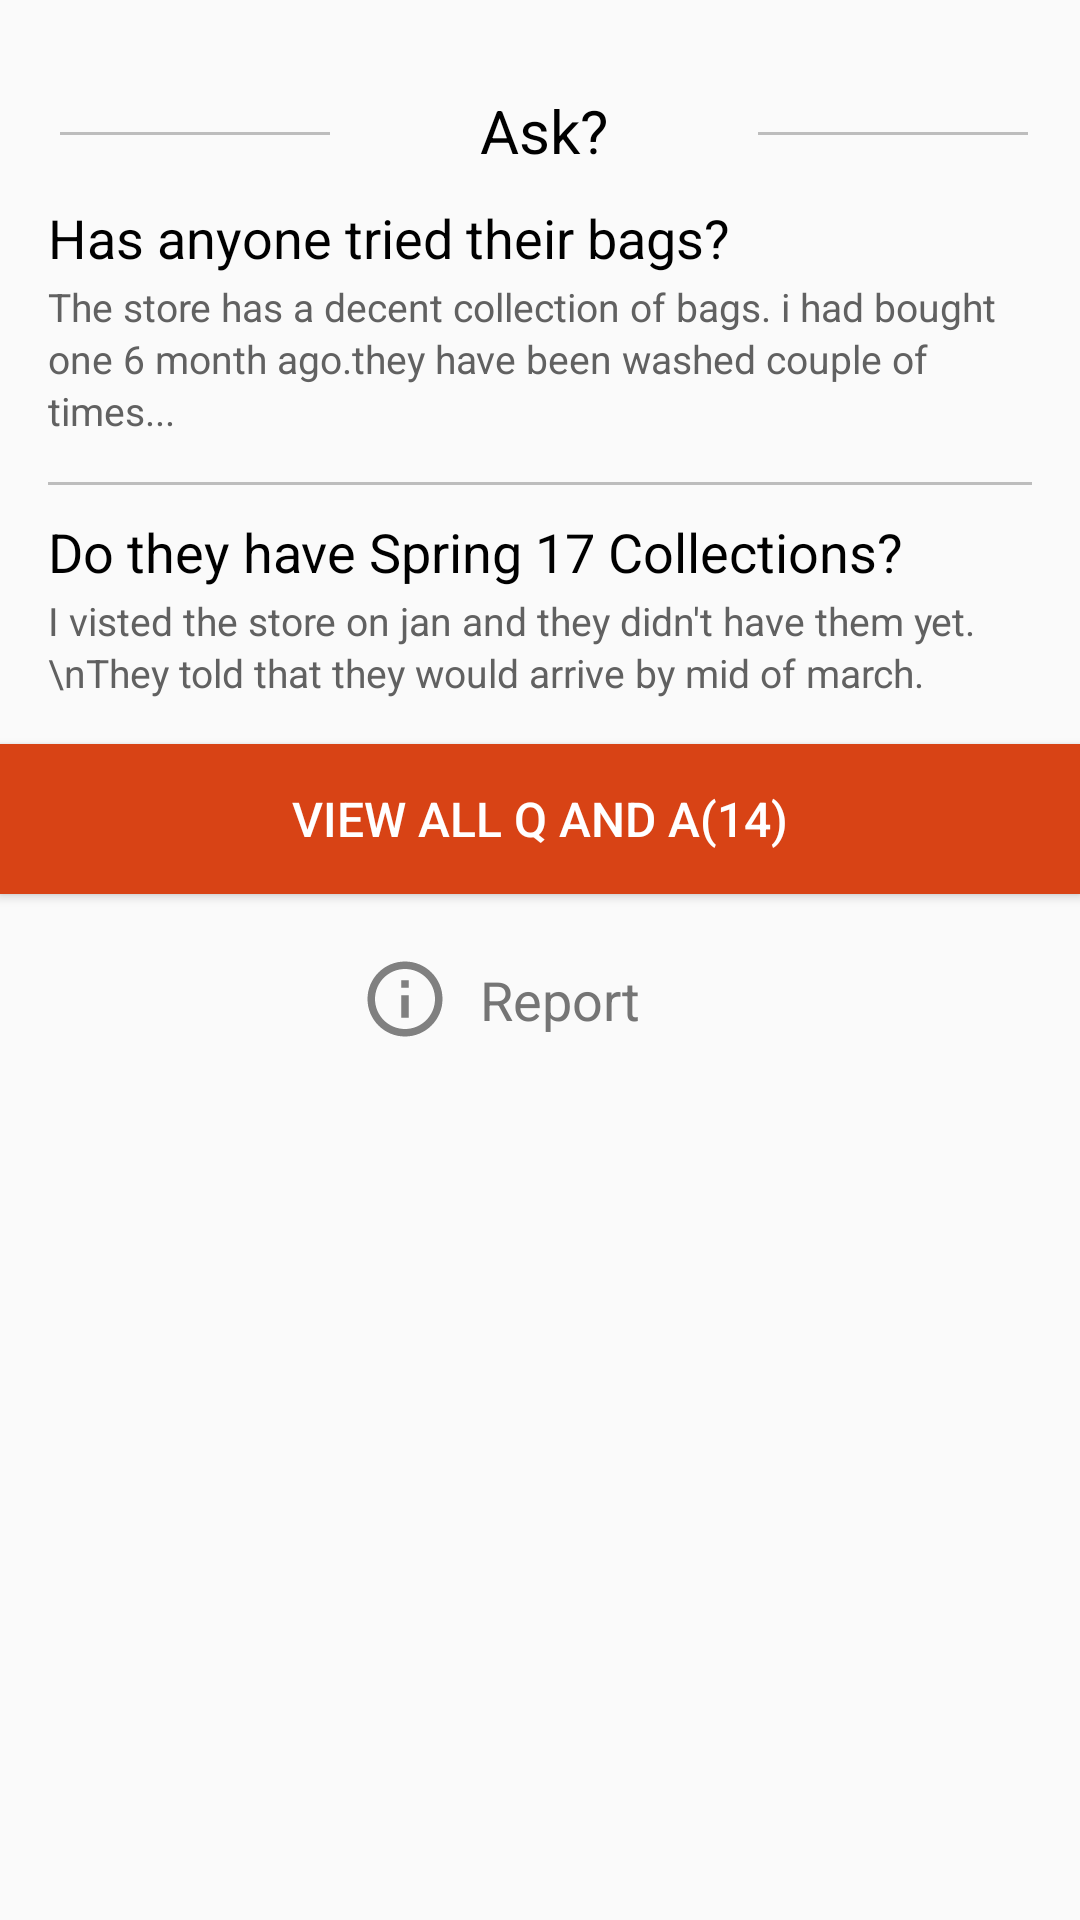

This screen was rendered from an Android layout file. Write that file and the resources it references.
<!-- AndroidManifest.xml: application theme AppTheme -->
<!-- res/layout/bottom_sheet.xml -->
<?xml version="1.0" encoding="utf-8"?>
<LinearLayout
    xmlns:android="http://schemas.android.com/apk/res/android"
    android:orientation="vertical"
    android:layout_width="match_parent"
    android:layout_height="wrap_content">


    <LinearLayout
        android:layout_width="match_parent"
        android:layout_height="wrap_content"
        android:orientation="horizontal"
        android:layout_marginTop="@dimen/size_30"
        >

        <TextView
            android:layout_width="@dimen/size_90"
            android:layout_height="@dimen/size_1"
            android:background="#BDBDBD"
            android:layout_marginLeft="@dimen/size_20"
            android:layout_marginTop="@dimen/size_14"
            />
        <TextView
            android:layout_width="wrap_content"
            android:layout_height="wrap_content"
            android:text="Ask?"
            android:layout_marginLeft="@dimen/size_50"
            android:gravity="center_horizontal"
            android:layout_gravity="center_horizontal"
            android:textSize="@dimen/size_20sp"
            android:textColor="#000000"/>

        <TextView
            android:layout_width="@dimen/size_90"
            android:layout_height="@dimen/size_1"
            android:layout_marginTop="@dimen/size_14"
            android:layout_marginLeft="@dimen/size_50"
            android:background="#BDBDBD"

            />

    </LinearLayout>


    <LinearLayout
        android:layout_width="match_parent"
        android:layout_height="wrap_content"
        android:orientation="vertical"
        android:paddingLeft="@dimen/size_16"
        android:paddingRight="@dimen/size_16">
<TextView
    android:id="@+id/heading1"
    android:layout_width="match_parent"
    android:layout_height="wrap_content"
    android:text="Has anyone tried their bags?"
    android:textSize="@dimen/size_18sp"
    android:textColor="#000000"
    android:layout_marginTop="@dimen/size_10"/>

        <TextView
            android:id="@+id/heaing2"
            android:layout_width="match_parent"
            android:layout_height="wrap_content"
            android:layout_marginTop="@dimen/size_2"
            android:text="The store has a decent collection of bags. i had bought one 6 month ago.they have been washed couple of times..."
            android:textColor="#616161"
            android:lineSpacingExtra="@dimen/size_2"
            android:textSize="@dimen/size_13sp"
            android:layout_marginBottom="@dimen/size_10"

            />
<TextView
    android:layout_width="match_parent"
    android:layout_height="@dimen/size_1"
    android:background="#BDBDBD"
    android:layout_marginTop="@dimen/size_5"
    />

        <TextView
            android:layout_width="match_parent"
            android:layout_height="wrap_content"
            android:text="Do they have Spring 17 Collections?"
            android:textSize="@dimen/size_18sp"
            android:textColor="#000000"
            android:layout_marginTop="@dimen/size_10"
            />

        <TextView
            android:layout_width="match_parent"
            android:layout_height="wrap_content"
            android:layout_marginTop="@dimen/size_2"
            android:textColor="#616161"
            android:lineSpacingExtra="@dimen/size_2"
            android:textSize="@dimen/size_13sp"
            android:layout_marginBottom="@dimen/size_5"
            android:text="I visted the store on jan and they didn't have them yet.\nThey told that they would arrive by mid of march."
            />

    </LinearLayout>
    <Button
        android:id="@+id/question_button"
        android:layout_width="match_parent"
        android:layout_height="@dimen/size_50"
        android:layout_marginTop="@dimen/size_10"
        android:background="#D84315"
        android:text="View all Q and A(14)"
        android:textColor="#ffffff"
        android:textSize="@dimen/size_16sp"
        />

    <LinearLayout
        android:layout_width="match_parent"
        android:layout_height="wrap_content"
        android:orientation="horizontal"
        android:layout_marginTop="@dimen/size_20"
        android:layout_marginBottom="@dimen/size_10">
<ImageView
    android:layout_width="@dimen/size_30"
    android:layout_height="@dimen/size_30"
    android:src="@drawable/reporticon"
    android:layout_marginLeft="@dimen/size_120"
    android:scaleType="fitXY"
   />
        <TextView
            android:layout_width="wrap_content"
            android:layout_height="wrap_content"
            android:text="Report"
            android:textSize="@dimen/size_18sp"
            android:textColor="#757575"
            android:layout_marginLeft="@dimen/size_10"
            android:layout_marginTop="@dimen/size_3"
            />


    </LinearLayout>

</LinearLayout>
<!-- resources referenced by this layout -->
<resources>
  <dimen name="size_1">1dp</dimen>
  <dimen name="size_10">10dp</dimen>
  <dimen name="size_120">120dp</dimen>
  <dimen name="size_13sp">13sp</dimen>
  <dimen name="size_14">14dp</dimen>
  <dimen name="size_16">16dp</dimen>
  <dimen name="size_16sp">16sp</dimen>
  <dimen name="size_18sp">18sp</dimen>
  <dimen name="size_2">2dp</dimen>
  <dimen name="size_20">20dp</dimen>
  <dimen name="size_20sp">20sp</dimen>
  <dimen name="size_3">3dp</dimen>
  <dimen name="size_30">30dp</dimen>
  <dimen name="size_5">5dp</dimen>
  <dimen name="size_50">50dp</dimen>
  <dimen name="size_90">90dp</dimen>
  <!-- drawable reporticon (drawable-anydpi) -->
  <vector xmlns:android="http://schemas.android.com/apk/res/android"
      android:width="24dp"
      android:height="24dp"
      android:viewportWidth="24"
      android:viewportHeight="24"
      android:tint="#616161"
      android:alpha="0.8">
      <path
          android:fillColor="#FF000000"
          android:pathData="M11,17h2v-6h-2v6zM12,2C6.48,2 2,6.48 2,12s4.48,10 10,10 10,-4.48 10,-10S17.52,2 12,2zM12,20c-4.41,0 -8,-3.59 -8,-8s3.59,-8 8,-8 8,3.59 8,8 -3.59,8 -8,8zM11,9h2L13,7h-2v2z"/>
  </vector>
  <style name="AppTheme" parent="Theme.AppCompat.Light.DarkActionBar">
          
          <item name="colorPrimary">@color/colorPrimary</item>
          <item name="colorPrimaryDark">@color/colorPrimaryDark</item>
          <item name="colorAccent">@color/blue</item>
      </style>
  <color name="colorPrimary">#008577</color>
  <color name="colorPrimaryDark">#00574B</color>
  <color name="blue">#03A9F4</color>
</resources>
